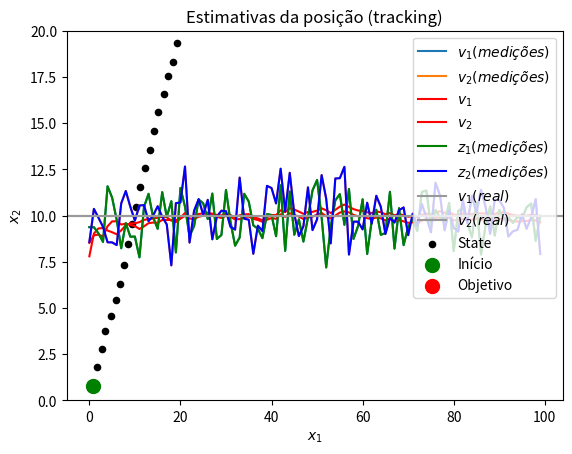

Here is the Python script that generated this plot:
import numpy as np
import matplotlib as mpl
from matplotlib import pyplot as plt

# Número de medições
m = 100
# velocidade em x (constante)
vx= 10
# velocidade em y (constante)
vy= 10
# adicionamos ruído aleatório às duas medições
mx = np.array(vx + np.random.randn(m)) 
my = np.array(vy + np.random.randn(m)) 
measurements = np.vstack((mx,my))

plt.plot(range(m),mx, label='$v_1 (medições)$') 
plt.plot(range(m),my, label='$v_2 (medições)$') 
plt.ylabel('Medições de velocidade')
plt.title('Medições com ruído') 
plt.legend(loc='best',prop={'size':12})

plt.show()

# Tamanho do intervalo para o filtro
dt = 0.1
# Matriz de identidade
I = np.eye(4)
# Matriz de estado
x = np.matrix([[0.0, 0.0, 0.0, 0.0]]).T
# Matriz P
P = np.diag([1000.0, 1000.0, 1000.0, 1000.0])
# Matriz A
A = np.matrix([[1.0, 0.0, dt, 0.0], 
               [0.0, 1.0, 0.0, dt],
               [0.0, 0.0, 1.0, 0.0],
               [0.0, 0.0, 0.0, 1.0]])
# Matriz H
H = np.matrix([[0.0, 0.0, 1.0, 0.0], 
               [0.0, 0.0, 0.0, 1.0]])
# Matriz R
r = 100.0
R = np.matrix([[r, 0.0],
               [0.0, r]])
# Matrizes Q e G
s = 8.8
G = np.matrix([[0.5*dt**2],
               [0.5*dt**2],
               [dt],
               [dt]])
Q = G*G.T*s**2

# As seguintes variáveis irão salvar os resultados em cada iteração
xt = [] 
yt = [] 
dxt= [] 
dyt= [] 
Zx = [] 
Zy = [] 
Px = [] 
Py = [] 
Pdx= [] 
Pdy= [] 
Rdx= [] 
Rdy= [] 
Kx = [] 
Ky = [] 
Kdx= [] 
Kdy= []

for n in range(len(measurements[0])):
  # Previsão
  # Previsão de estado
  x = A*x
  # Previsão da covariância do erro
  P = A*P*A.T + Q
  # Atualizar intervalos
  # Ganho do Kalman
  S = H*P*H.T + R
  K = (P*H.T) * np.linalg.pinv(S)
  # Atualizar a estimativa via Z
  Z = measurements[:,n].reshape(2,1) 
  y = Z - (H*x)
  x = x + (K*y)
  # Covariância do erro
  P = (I - (K*H))*P
  
  # Salvando resultados
  xt.append(float(x[0])) 
  yt.append(float(x[1])) 
  dxt.append(float(x[2])) 
  dyt.append(float(x[3])) 
  Zx.append(float(Z[0])) 
  Zy.append(float(Z[1])) 
  Px.append(float(P[0,0])) 
  Py.append(float(P[1,1])) 
  Pdx.append(float(P[2,2])) 
  Pdy.append(float(P[3,3])) 
  Rdx.append(float(R[0,0])) 
  Rdy.append(float(R[1,1])) 
  Kx.append(float(K[0,0])) 
  Ky.append(float(K[1,0])) 
  Kdx.append(float(K[2,0])) 
  Kdy.append(float(K[3,0]))

# Nossas estimativas em vermelho
plt.plot(range(len(measurements[0])),dxt, label='$v_1$', c='r') 
plt.plot(range(len(measurements[0])),dyt, label='$v_2$', c='r')

# As medições ruidosas da velocidade em ambas as direções estão em verde e azul 
plt.plot(range(len(measurements[0])),mx, label='$z_1 (medições)$', c='g') 
plt.plot(range(len(measurements[0])),my, label='$z_2 (medições)$', c='b')

# Velocidade constante nas duas direções na cor preta
plt.axhline(vx, color='#999999', label='$v_1(real)$') 
plt.axhline(vy, color='#999999', label='$v_2(real)$')
plt.title('Estimativas da velocidade') 
plt.legend(loc='best') 
plt.ylim([0, 20])
plt.show()

# Scatter plot da estimativa da posição de x e y na cor preta
# idealmente deveiam formar uma linha reta
plt.scatter(xt,yt, s=20, label='State', c='black')

# ponto inicial em verde e ponto final em vermelho
plt.scatter(xt[0],yt[0], s=100, label='Início', c='g') 
plt.scatter(xt[-1],yt[-1], s=100, label='Objetivo', c='r')
plt.xlabel('$x_1$')
plt.ylabel('$x_2$')
plt.title('Estimativas da posição (tracking)') 
plt.legend(loc='best')
plt.show()

